Labelled photos from "subsampled_fruits_dataset", an image-classification folder in lorenzo-querol/CSINTSY-rotten-fruits-classification. The possible labels are: fresh apples, fresh banana, fresh oranges, rotten apples, rotten banana, rotten oranges.

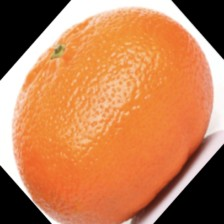
Label: fresh oranges

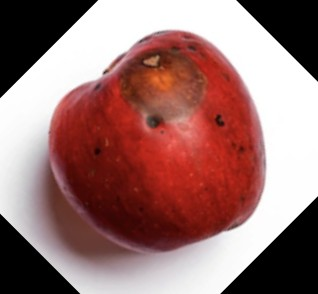
Label: rotten apples

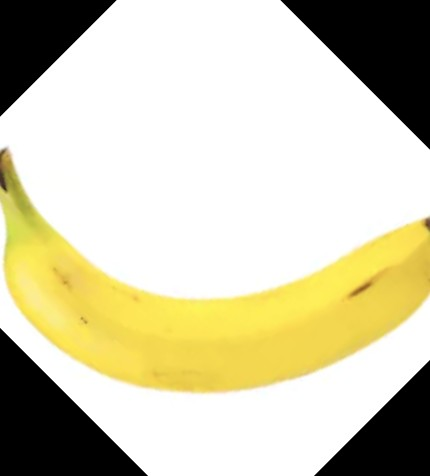
Label: fresh banana

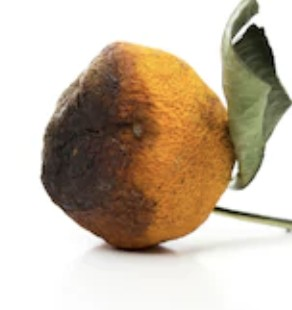
Label: rotten oranges

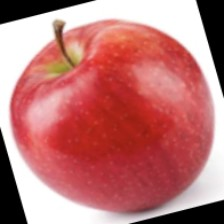
Label: fresh apples

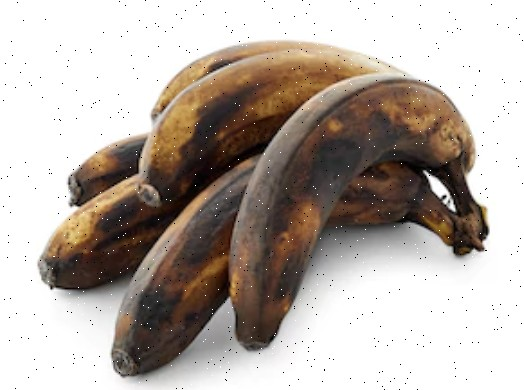
Label: rotten banana
